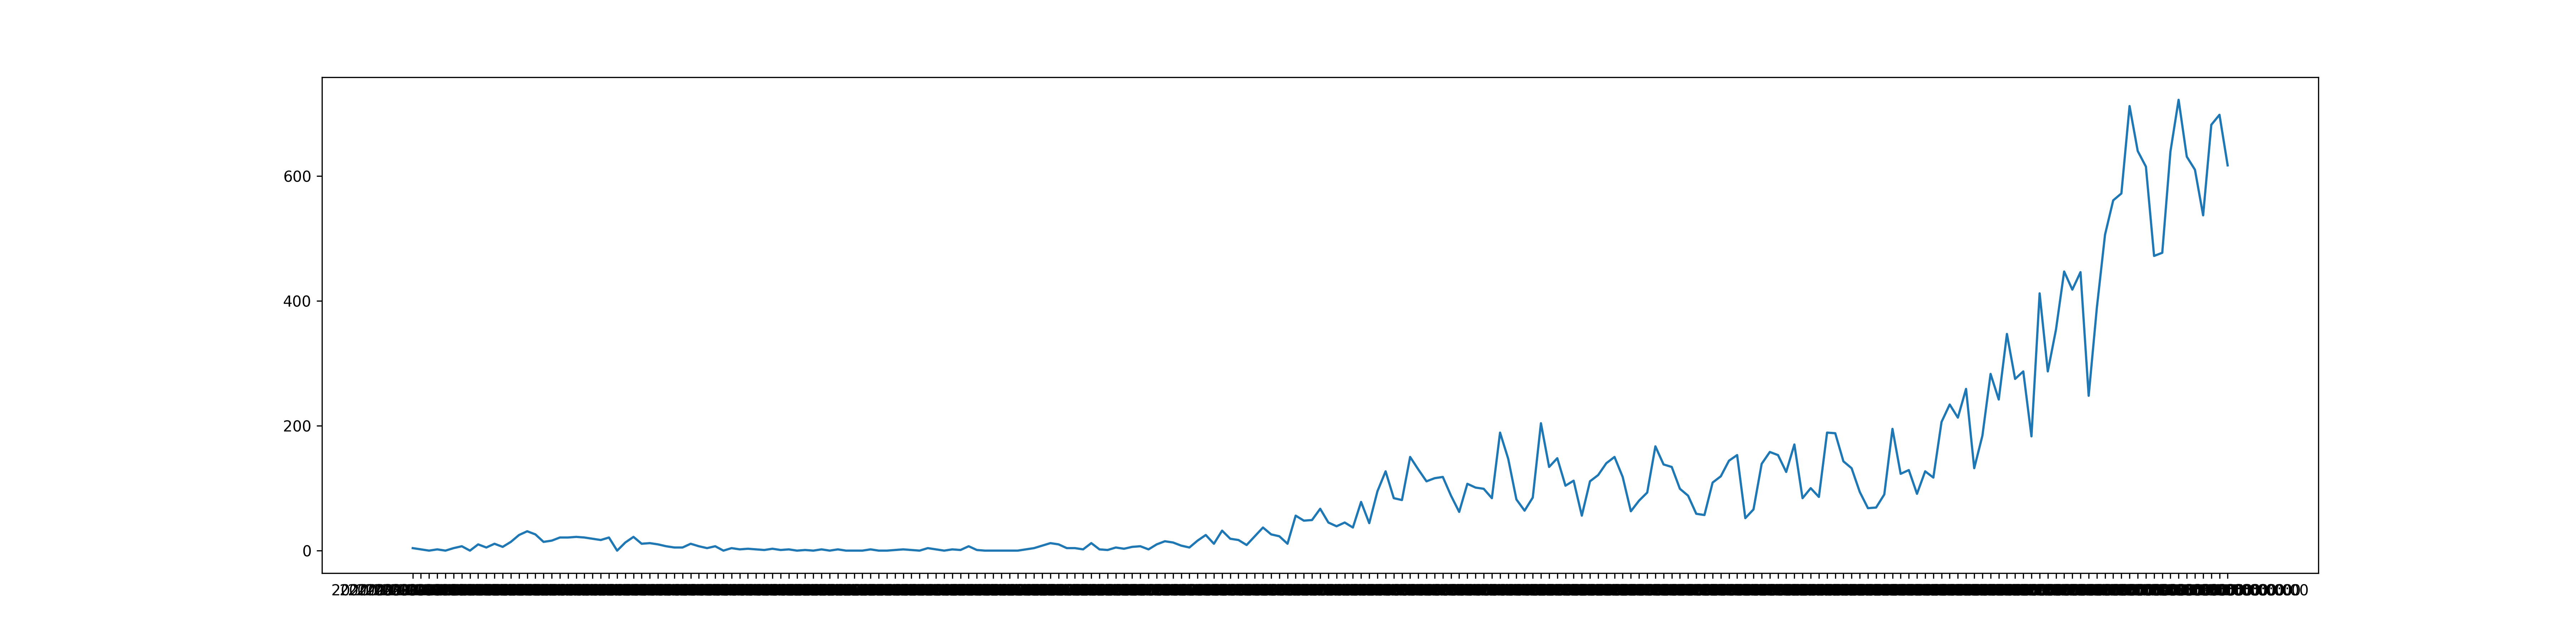

Data behind this chart, as committed beside it:
2020-03-13T00:00:00, 4
2020-03-14T00:00:00, 2
2020-03-15T00:00:00, 0
2020-03-16T00:00:00, 2
2020-03-17T00:00:00, 0
2020-03-18T00:00:00, 4
2020-03-19T00:00:00, 7
2020-03-20T00:00:00, 0
2020-03-21T00:00:00, 10
2020-03-22T00:00:00, 5
2020-03-23T00:00:00, 11
2020-03-24T00:00:00, 6
2020-03-25T00:00:00, 14
2020-03-26T00:00:00, 25
2020-03-27T00:00:00, 31
2020-03-28T00:00:00, 26
2020-03-29T00:00:00, 14
2020-03-30T00:00:00, 16
2020-03-31T00:00:00, 21
2020-04-01T00:00:00, 21
2020-04-02T00:00:00, 22
2020-04-03T00:00:00, 21
2020-04-04T00:00:00, 19
2020-04-05T00:00:00, 17
2020-04-06T00:00:00, 21
2020-04-07T00:00:00, 0
2020-04-08T00:00:00, 13
2020-04-09T00:00:00, 22
2020-04-10T00:00:00, 11
2020-04-11T00:00:00, 12
2020-04-12T00:00:00, 10
2020-04-13T00:00:00, 7
2020-04-14T00:00:00, 5
2020-04-15T00:00:00, 5
2020-04-16T00:00:00, 11
2020-04-17T00:00:00, 7
2020-04-18T00:00:00, 4
2020-04-19T00:00:00, 7
2020-04-20T00:00:00, 0
2020-04-21T00:00:00, 4
2020-04-22T00:00:00, 2
2020-04-23T00:00:00, 3
2020-04-24T00:00:00, 2
2020-04-25T00:00:00, 1
2020-04-26T00:00:00, 3
2020-04-27T00:00:00, 1
2020-04-28T00:00:00, 2
2020-04-29T00:00:00, 0
2020-04-30T00:00:00, 1
2020-05-01T00:00:00, 0
2020-05-02T00:00:00, 2
2020-05-03T00:00:00, 0
2020-05-04T00:00:00, 2
2020-05-05T00:00:00, 0
2020-05-06T00:00:00, 0
2020-05-07T00:00:00, 0
2020-05-08T00:00:00, 2
2020-05-09T00:00:00, 0
2020-05-10T00:00:00, 0
2020-05-11T00:00:00, 1
2020-05-12T00:00:00, 2
... 162 more rows
